Run: headless pygame with SDL's dummy video driver; simulated clock (each Clock.tick advances the game by its frame time, no real sleeping); random seed 0; keys injected as events and as key.get_pressed() state; no mouse input.
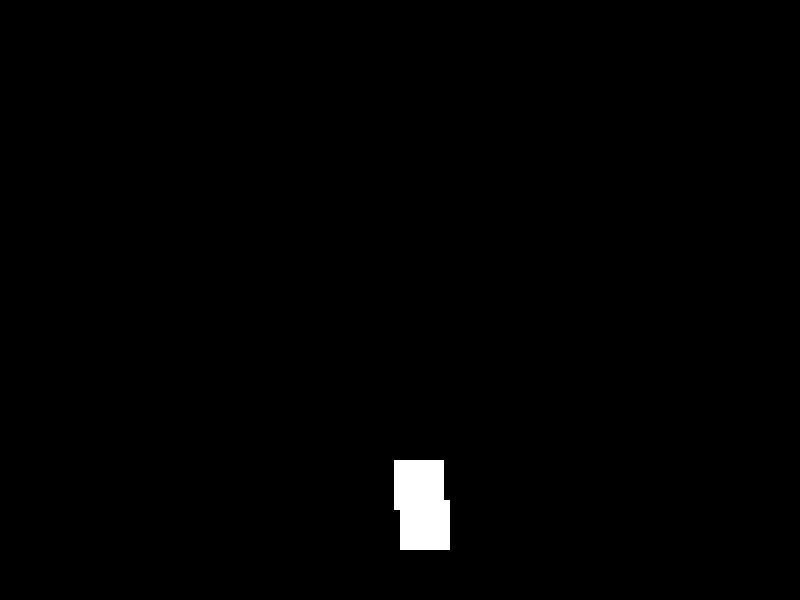
Frame 1 of 1 · flips 1–60 · no input (game ended)

The pygame program that drew these frames:

import pygame
import random

# Initialize Pygame
pygame.init()

# Screen dimensions
WIDTH, HEIGHT = 800, 600
screen = pygame.display.set_mode((WIDTH, HEIGHT))
pygame.display.set_caption("Asteroid Dodger")

# Colors
WHITE = (255, 255, 255)
BLACK = (0, 0, 0)

# Player variables
player_size = 50
player_pos = [WIDTH//2, HEIGHT-2*player_size]
player_speed = 10

# Enemy variables
enemy_size = 50
enemy_pos = [random.randint(0, WIDTH-enemy_size), 0]
enemy_speed = 10

clock = pygame.time.Clock()

# Game loop
game_over = False
while not game_over:
    for event in pygame.event.get():
        if event.type == pygame.QUIT:
            game_over = True

    keys = pygame.key.get_pressed()

    if keys[pygame.K_LEFT] and player_pos[0] > 0:
        player_pos[0] -= player_speed
    if keys[pygame.K_RIGHT] and player_pos[0] < WIDTH - player_size:
        player_pos[0] += player_speed

    screen.fill(BLACK)

    # Update enemy position
    if enemy_pos[1] >= 0 and enemy_pos[1] < HEIGHT:
        enemy_pos[1] += enemy_speed
    else:
        enemy_pos[1] = 0
        enemy_pos[0] = random.randint(0, WIDTH-enemy_size)

    # Collision detection
    if player_pos[1] < enemy_pos[1] + enemy_size and player_pos[1] + player_size > enemy_pos[1]:
        if player_pos[0] < enemy_pos[0] + enemy_size and player_pos[0] + player_size > enemy_pos[0]:
            game_over = True

    pygame.draw.rect(screen, WHITE, (player_pos[0], player_pos[1], player_size, player_size))
    pygame.draw.rect(screen, WHITE, (enemy_pos[0], enemy_pos[1], enemy_size, enemy_size))

    pygame.display.update()
    clock.tick(30)

pygame.quit()
